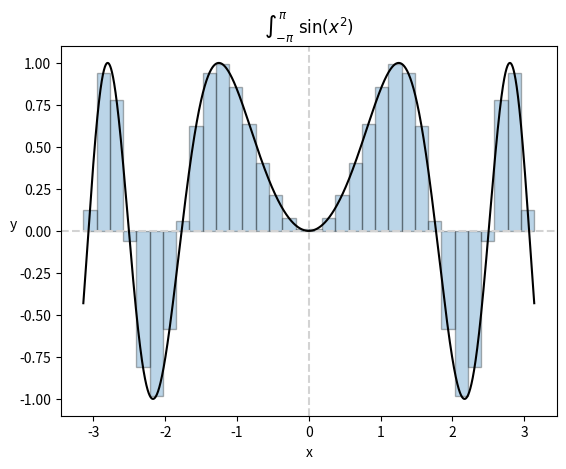
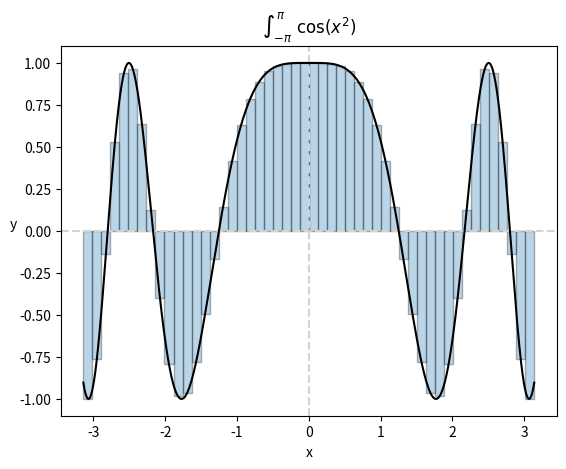
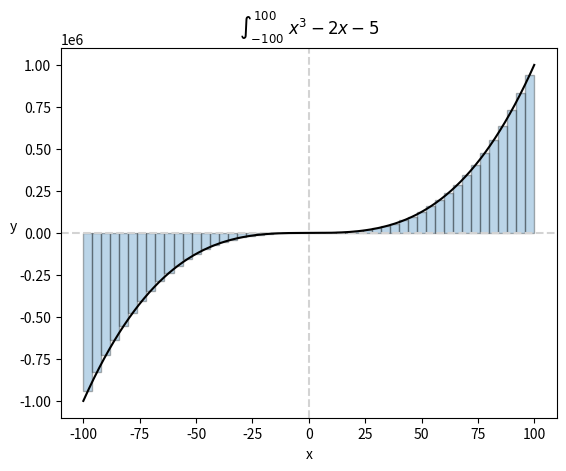

Python code for these plots, in order:
#!/usr/bin/env python3

from math import sqrt, sin, cos, pi
import matplotlib.pyplot as plt
import numpy as np

def plot_riemann(title, f, low, high, partitions=20):
    """
    Uses 20 partitions by default.
    Special thanks to Patrick Walls for an in-depth guide to
    mathematical Python and an elegant way of computing midpoints.
    https://personal.math.ubc.ca/~pwalls/math-python/integration/riemann-sums/
    """
    fig = plt.figure()
    plt.title(title, pad='10')
    plt.xlabel("x", rotation=0) # Orient label upright.
    plt.ylabel("y", rotation=0) # Orient label upright.
    plt.axhline(y=0, color='lightgray', linestyle='dashed') # Origin x-axis.
    plt.axvline(x=0, color='lightgray', linestyle='dashed') # Origin y-axis.

    # Plot the function itself with a million points.
    # This should give enough points to make the line look smooth.
    x_vals = np.linspace(low, high, 100000)
    y_vals = [f(x) for x in x_vals]
    plt.plot(x_vals, y_vals, color="black")

    # Plot the partitions (+1 for 0-based indexing).
    x_vals = np.linspace(low, high, partitions + 1)
    x_boxes = (x_vals[:-1] + x_vals[1:]) / 2
    y_boxes = [f(x) for x in x_boxes]
    width = (high - low) / partitions
    plt.bar(x_boxes, y_boxes, width=width, alpha=0.3, edgecolor="black")

    return fig

def main():
    sinx = lambda x: sin(x**2)
    cosx = lambda x: cos(x**2)
    poly = lambda x: x**3 - 2 * x - 5

    plots = [
        ("sin.pdf", r"$\int_{-\pi}^{\pi}\,\,\sin(x^2)$", sinx, -pi, pi, 34),
        ("cos.pdf", r"$\int_{-\pi}^{\pi}\,\,\cos(x^2)$", cosx, -pi, pi, 50),
        ("poly.pdf", r"$\int_{-100}^{100}\,\, x^3 - 2x - 5$", poly, -100, 100, 50),
    ]

    for pdf, title, f, low, high, partitions in plots:
        fig = plot_riemann(title, f, low, high, partitions)
        fig.savefig(pdf)

if __name__ == "__main__":
    main()
